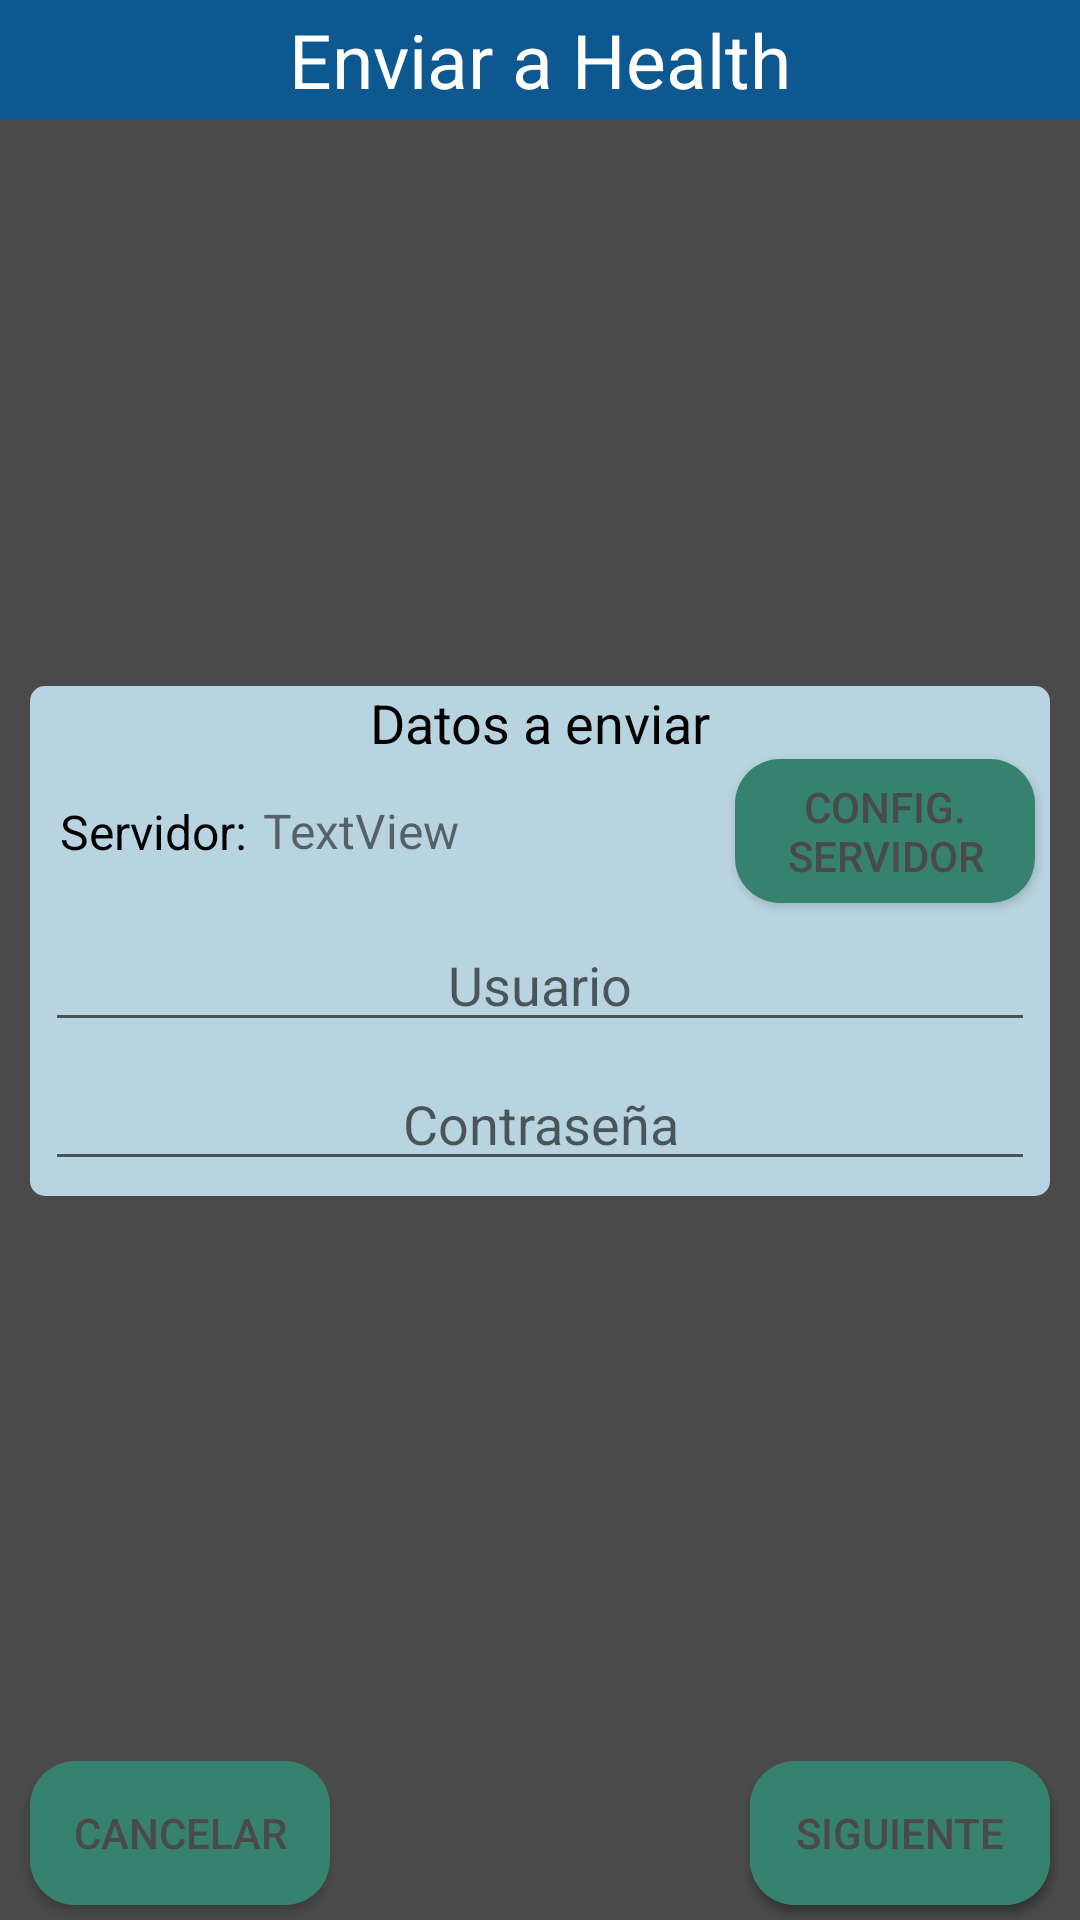

Android layout source for this screen:
<!-- AndroidManifest.xml: application theme AppTheme -->
<!-- res/layout/send_to_gnu.xml -->
<?xml version="1.0" encoding="utf-8"?>
<androidx.constraintlayout.widget.ConstraintLayout xmlns:android="http://schemas.android.com/apk/res/android"
    xmlns:app="http://schemas.android.com/apk/res-auto"
    xmlns:tools="http://schemas.android.com/tools"
    android:layout_width="match_parent"
    android:layout_height="match_parent"
    android:background="#4A4A4A">

    <TextView
        android:id="@+id/texthpv"
        android:layout_width="0dp"
        android:layout_height="40dp"
        android:background="#0E5891"
        android:gravity="center_horizontal|center_vertical"
        android:text="Enviar a Health"
        android:textColor="#FFFFFF"
        android:textSize="25sp"
        app:layout_constraintEnd_toEndOf="parent"
        app:layout_constraintStart_toStartOf="parent"
        app:layout_constraintTop_toTopOf="parent" />

    <Button
        android:id="@+id/CANCELARSEND"
        android:layout_width="100dp"
        android:layout_height="wrap_content"
        android:layout_marginStart="10dp"
        android:layout_marginBottom="5dp"
        android:background="@drawable/button1"
        android:text="@string/cancelar"
        android:textColor="#4A4A4A"
        app:layout_constraintBottom_toBottomOf="parent"
        app:layout_constraintStart_toStartOf="parent" />

    <Button
        android:id="@+id/ENVIARFHIR"
        android:layout_width="100dp"
        android:layout_height="wrap_content"
        android:layout_marginEnd="10dp"
        android:background="@drawable/button1"
        android:text="ENVIAR"
        android:textColor="#4A4A4A"
        app:layout_constraintBottom_toBottomOf="@+id/CANCELARSEND"
        app:layout_constraintEnd_toEndOf="parent"
        app:layout_constraintTop_toTopOf="@+id/CANCELARSEND"
        app:layout_constraintVertical_bias="0.0" />

    <Button
        android:id="@+id/ENVIARFHIR2"
        android:layout_width="100dp"
        android:layout_height="wrap_content"
        android:layout_marginEnd="10dp"
        android:background="@drawable/button1"
        android:text="SIGUIENTE"
        android:textColor="#4A4A4A"
        app:layout_constraintBottom_toBottomOf="@+id/CANCELARSEND"
        app:layout_constraintEnd_toEndOf="parent"
        app:layout_constraintTop_toTopOf="@+id/CANCELARSEND"
        app:layout_constraintVertical_bias="0.0" />

    <androidx.constraintlayout.widget.ConstraintLayout
        android:id="@+id/constraintLayout13"
        android:layout_width="0dp"
        android:layout_height="wrap_content"
        android:layout_margin="10dp"
        android:background="@drawable/edit_text_1"
        app:layout_constraintBottom_toTopOf="@+id/CANCELARSEND"
        app:layout_constraintEnd_toEndOf="parent"
        app:layout_constraintStart_toStartOf="parent"
        app:layout_constraintTop_toBottomOf="@+id/texthpv">

        <TextView
            android:id="@+id/textView"
            android:layout_width="wrap_content"
            android:layout_height="wrap_content"
            android:text="Datos a enviar"
            android:textColor="#000000"
            android:textSize="18sp"
            app:layout_constraintEnd_toEndOf="parent"
            app:layout_constraintStart_toStartOf="parent"
            app:layout_constraintTop_toTopOf="parent" />

        <TextView
            android:id="@+id/textView29"
            android:layout_width="wrap_content"
            android:layout_height="wrap_content"
            android:layout_marginStart="10dp"
            android:text="Servidor:"
            android:textColor="#000000"
            android:textSize="16sp"
            app:layout_constraintBottom_toBottomOf="@+id/SERVERSEND"
            app:layout_constraintStart_toStartOf="parent"
            app:layout_constraintTop_toTopOf="@+id/SERVERSEND" />

        <EditText
            android:id="@+id/urlfhir"
            android:layout_width="0dp"
            android:layout_height="wrap_content"
            android:layout_margin="5dp"
            android:ems="10"
            android:gravity="center_horizontal"
            android:hint="URL"
            android:inputType="textPersonName"
            android:visibility="gone"
            app:layout_constraintEnd_toEndOf="parent"
            app:layout_constraintStart_toStartOf="parent"
            app:layout_constraintTop_toBottomOf="@+id/textView29" />

        <EditText
            android:id="@+id/userfhir"
            android:layout_width="0dp"
            android:layout_height="wrap_content"
            android:layout_margin="5dp"
            android:ems="10"
            android:gravity="center_horizontal"
            android:hint="Usuario"
            android:inputType="textPersonName"
            app:layout_constraintEnd_toEndOf="parent"
            app:layout_constraintStart_toStartOf="parent"
            app:layout_constraintTop_toBottomOf="@+id/SERVERSEND" />

        <EditText
            android:id="@+id/passfhir"
            android:layout_width="0dp"
            android:layout_height="wrap_content"
            android:layout_margin="5dp"
            android:ems="10"
            android:gravity="center_horizontal"
            android:hint="Contraseña"
            android:inputType="textPassword"
            app:layout_constraintBottom_toBottomOf="parent"
            app:layout_constraintEnd_toEndOf="parent"
            app:layout_constraintHorizontal_bias="1.0"
            app:layout_constraintStart_toStartOf="parent"
            app:layout_constraintTop_toBottomOf="@+id/userfhir"
            app:layout_constraintVertical_bias="0.7" />

        <TextView
            android:id="@+id/NAMESERVER"
            android:layout_width="90dp"
            android:layout_height="22dp"
            android:layout_marginStart="5dp"
            android:text="TextView"
            android:textSize="16sp"
            app:layout_constraintBottom_toBottomOf="@+id/SERVERSEND"
            app:layout_constraintStart_toEndOf="@+id/textView29"
            app:layout_constraintTop_toTopOf="@+id/SERVERSEND" />

        <Button
            android:id="@+id/SERVERSEND"
            android:layout_width="100dp"
            android:layout_height="wrap_content"
            android:layout_marginEnd="5dp"
            android:background="@drawable/button1"
            android:text="@string/config_server"
            android:textColor="#4A4A4A"
            app:layout_constraintEnd_toEndOf="parent"
            app:layout_constraintTop_toBottomOf="@+id/textView" />

    </androidx.constraintlayout.widget.ConstraintLayout>

    <androidx.constraintlayout.widget.ConstraintLayout
        android:id="@+id/constraintLayoutfechas"
        android:layout_width="0dp"
        android:layout_height="wrap_content"
        android:layout_margin="10dp"
        android:layout_marginBottom="8dp"
        android:background="@drawable/edit_text_1"
        app:layout_constraintBottom_toTopOf="@+id/CANCELARSEND"
        app:layout_constraintEnd_toEndOf="parent"
        app:layout_constraintStart_toStartOf="parent"
        app:layout_constraintTop_toBottomOf="@+id/texthpv">

        <ScrollView
            android:id="@+id/scrollViewfhir"
            android:layout_width="match_parent"
            android:layout_height="wrap_content"
            android:background="@color/colorPar"
            app:layout_constraintEnd_toEndOf="parent"
            app:layout_constraintHorizontal_bias="1.0"
            app:layout_constraintStart_toStartOf="parent">

            <LinearLayout
                android:id="@+id/FECHASCOMPARTIRFHIR"
                android:layout_width="match_parent"
                android:layout_height="wrap_content"
                android:orientation="vertical" />
        </ScrollView>
    </androidx.constraintlayout.widget.ConstraintLayout>

</androidx.constraintlayout.widget.ConstraintLayout>
<!-- resources referenced by this layout -->
<resources>
  <color name="colorPar">#4A4A4A</color>
  <!-- drawable button1 (drawable) -->
  <?xml version="1.0" encoding="utf-8"?>
  <shape  xmlns:android="http://schemas.android.com/apk/res/android" android:shape="rectangle">
      <solid android:color="@color/colorPrimaryDark"/>
      <corners android:radius="15dp"/>
  </shape>
  <!-- drawable edit_text_1 (drawable) -->
  <?xml version="1.0" encoding="utf-8"?>
  <shape xmlns:android="http://schemas.android.com/apk/res/android" android:shape="rectangle">
      <solid android:color="@color/colorBlueLigth"/>
      <corners android:radius="5dp"/>
  </shape>
  <string name="cancelar">CANCELAR</string>
  <string name="config_server" translatable="false">Config. Servidor</string>
  <style name="AppTheme" parent="Theme.AppCompat.Light.DarkActionBar">
          
          <item name="colorPrimary">@color/colorPrimaryDark</item>
          <item name="colorPrimaryDark">@color/colorPrimaryDark</item>
          <item name="colorAccent">@color/colorPrimaryDark</item>
      </style>
  <color name="colorPrimaryDark">#37816f</color>
  <color name="colorBlueLigth">#b8d4e0</color>
</resources>
